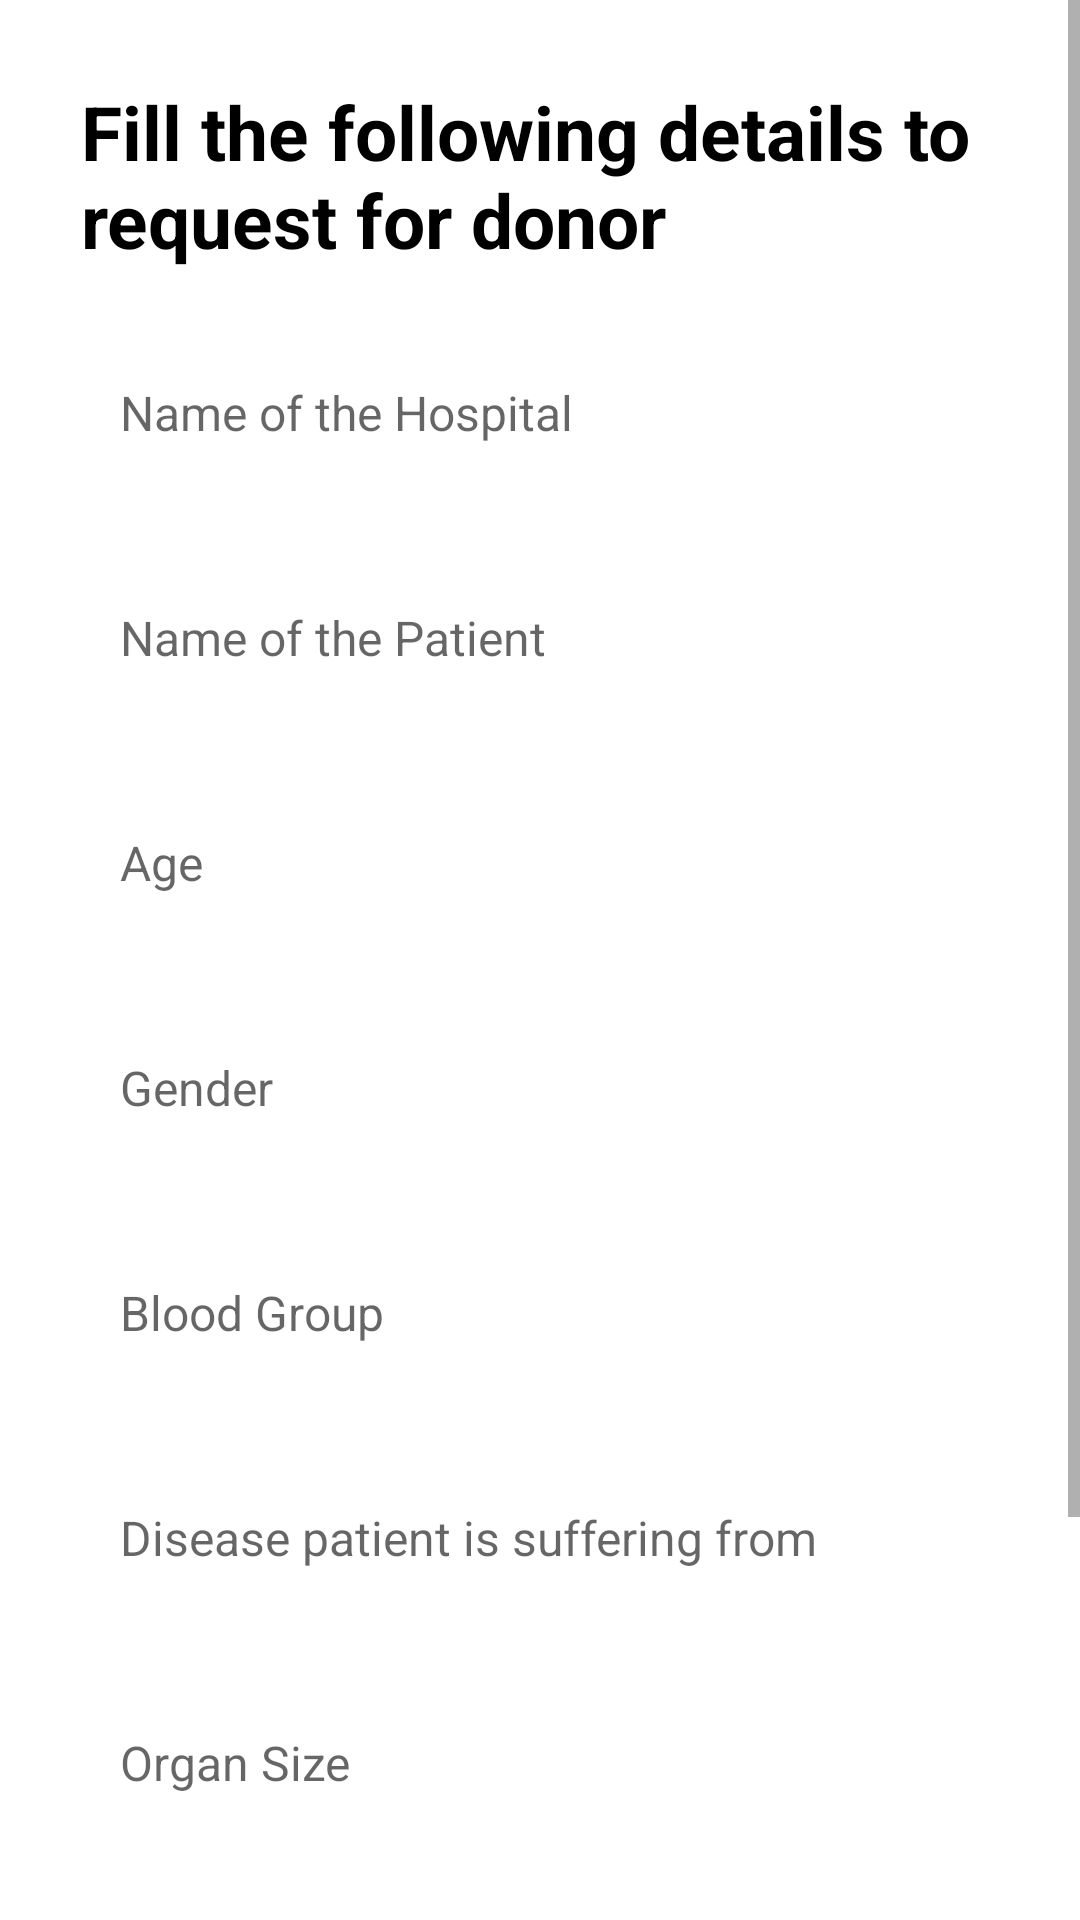

Reconstruct the res/layout file that produces this screen, plus the resources it refers to.
<!-- AndroidManifest.xml: application theme Theme.MyApplication -->
<!-- res/layout/activity_add_post.xml -->
<?xml version="1.0" encoding="utf-8"?>
<ScrollView xmlns:android="http://schemas.android.com/apk/res/android"
    xmlns:app="http://schemas.android.com/apk/res-auto"
    xmlns:tools="http://schemas.android.com/tools"
    android:layout_width="match_parent"
    android:layout_height="match_parent"
    tools:context=".AddPost">

    <LinearLayout
        android:layout_width="wrap_content"
        android:layout_height="wrap_content"
        android:orientation="vertical">

        <TextView
            android:layout_width="match_parent"
            android:layout_height="match_parent"
            android:layout_gravity="top|center"
            android:layout_marginTop="27dp"
            android:paddingStart="27dp"
            android:text="Fill the following details to request for donor"
            android:textColor="@color/black"
            android:textSize="25sp"
            android:textStyle="bold" />

        <EditText
            android:id="@+id/hospitalName"
            android:layout_width="match_parent"
            android:layout_height="55dp"
            android:layout_marginStart="20dp"
            android:layout_marginTop="20dp"
            android:layout_marginEnd="20dp"
            android:background="@drawable/round_black_dark_15"
            android:hint="Name of the Hospital "
            android:inputType="text"
            android:maxLines="1"
            android:paddingStart="20dp"
            android:paddingEnd="20dp"
            android:textSize="16sp" />


        <EditText
            android:id="@+id/patientName"
            android:layout_width="match_parent"
            android:layout_height="55dp"
            android:layout_marginStart="20dp"
            android:layout_marginTop="20dp"
            android:layout_marginEnd="20dp"
            android:background="@drawable/round_black_dark_15"
            android:hint="Name of the Patient "
            android:inputType="text"
            android:maxLines="1"
            android:paddingStart="20dp"
            android:paddingEnd="20dp"
            android:textSize="16sp" />

        <EditText
            android:id="@+id/patientAge"
            android:layout_width="match_parent"
            android:layout_height="55dp"
            android:layout_marginStart="20dp"
            android:layout_marginTop="20dp"
            android:layout_marginEnd="20dp"
            android:background="@drawable/round_black_dark_15"
            android:hint="Age"
            android:inputType="number"
            android:maxLines="1"
            android:paddingStart="20dp"
            android:paddingEnd="20dp"
            android:textSize="16sp" />

        <EditText
            android:id="@+id/patientGender"
            android:layout_width="match_parent"
            android:layout_height="55dp"
            android:layout_marginStart="20dp"
            android:layout_marginTop="20dp"
            android:layout_marginEnd="20dp"
            android:background="@drawable/round_black_dark_15"
            android:hint="Gender"
            android:inputType="text"
            android:maxLines="1"
            android:paddingStart="20dp"
            android:paddingEnd="20dp"
            android:textSize="16sp" />

        <EditText
            android:id="@+id/bloodGroup"
            android:layout_width="match_parent"
            android:layout_height="55dp"
            android:layout_marginStart="20dp"
            android:layout_marginTop="20dp"
            android:layout_marginEnd="20dp"
            android:background="@drawable/round_black_dark_15"
            android:hint="Blood Group"
            android:inputType="text"
            android:maxLines="1"
            android:paddingStart="20dp"
            android:paddingEnd="20dp"
            android:textSize="16sp" />

        <EditText
            android:id="@+id/disease"
            android:layout_width="match_parent"
            android:layout_height="55dp"
            android:layout_marginStart="20dp"
            android:layout_marginTop="20dp"
            android:layout_marginEnd="20dp"
            android:background="@drawable/round_black_dark_15"
            android:hint="Disease patient is suffering from"
            android:inputType="text"
            android:maxLines="1"
            android:paddingStart="20dp"
            android:paddingEnd="20dp"
            android:textSize="16sp" />


        <EditText
            android:id="@+id/organSize"
            android:layout_width="match_parent"
            android:layout_height="55dp"
            android:layout_marginStart="20dp"
            android:layout_marginTop="20dp"
            android:layout_marginEnd="20dp"
            android:background="@drawable/round_black_dark_15"
            android:hint="Organ Size"
            android:inputType="number"
            android:maxLines="1"
            android:paddingStart="20dp"
            android:paddingEnd="20dp"
            android:textSize="16sp" />

        <EditText
            android:id="@+id/organType"
            android:layout_width="match_parent"
            android:layout_height="55dp"
            android:layout_marginStart="20dp"
            android:layout_marginTop="20dp"
            android:layout_marginEnd="20dp"
            android:background="@drawable/round_black_dark_15"
            android:hint="Organ Type"
            android:inputType="text"
            android:maxLines="1"
            android:paddingStart="20dp"
            android:paddingEnd="20dp"
            android:textSize="16sp" />

        <androidx.appcompat.widget.AppCompatButton
            android:id="@+id/send"
            android:layout_width="match_parent"
            android:layout_height="55dp"
            android:layout_marginStart="20dp"
            android:layout_marginTop="40dp"
            android:layout_marginEnd="20dp"
            android:layout_marginBottom="25dp"
            android:background="@drawable/round_back_primary_15"
            android:text="Send"
            android:textSize="20sp"
            android:paddingTop="10dp"
            android:paddingHorizontal="150dp"
            android:textAllCaps="false"
            android:textColor="#FFFFFFFF" />


    </LinearLayout>

</ScrollView>
<!-- resources referenced by this layout -->
<resources>
  <color name="black">#FF000000</color>
  <style name="Theme.MyApplication" parent="Theme.MaterialComponents.DayNight.DarkActionBar">
          
          <item name="colorPrimary">@color/lavender</item>
          <item name="colorPrimaryVariant">@color/lavender</item>
          <item name="colorOnPrimary">@color/white</item>
          
          <item name="colorSecondary">@color/teal_200</item>
          <item name="colorSecondaryVariant">@color/teal_700</item>
          <item name="colorOnSecondary">@color/black</item>
          
          <item name="android:statusBarColor">?attr/colorPrimaryVariant</item>
          
      </style>
  <color name="lavender">#01AEDB</color>
  <color name="white">#FFFFFFFF</color>
  <color name="teal_200">#FF03DAC5</color>
  <color name="teal_700">#FF018786</color>
</resources>
